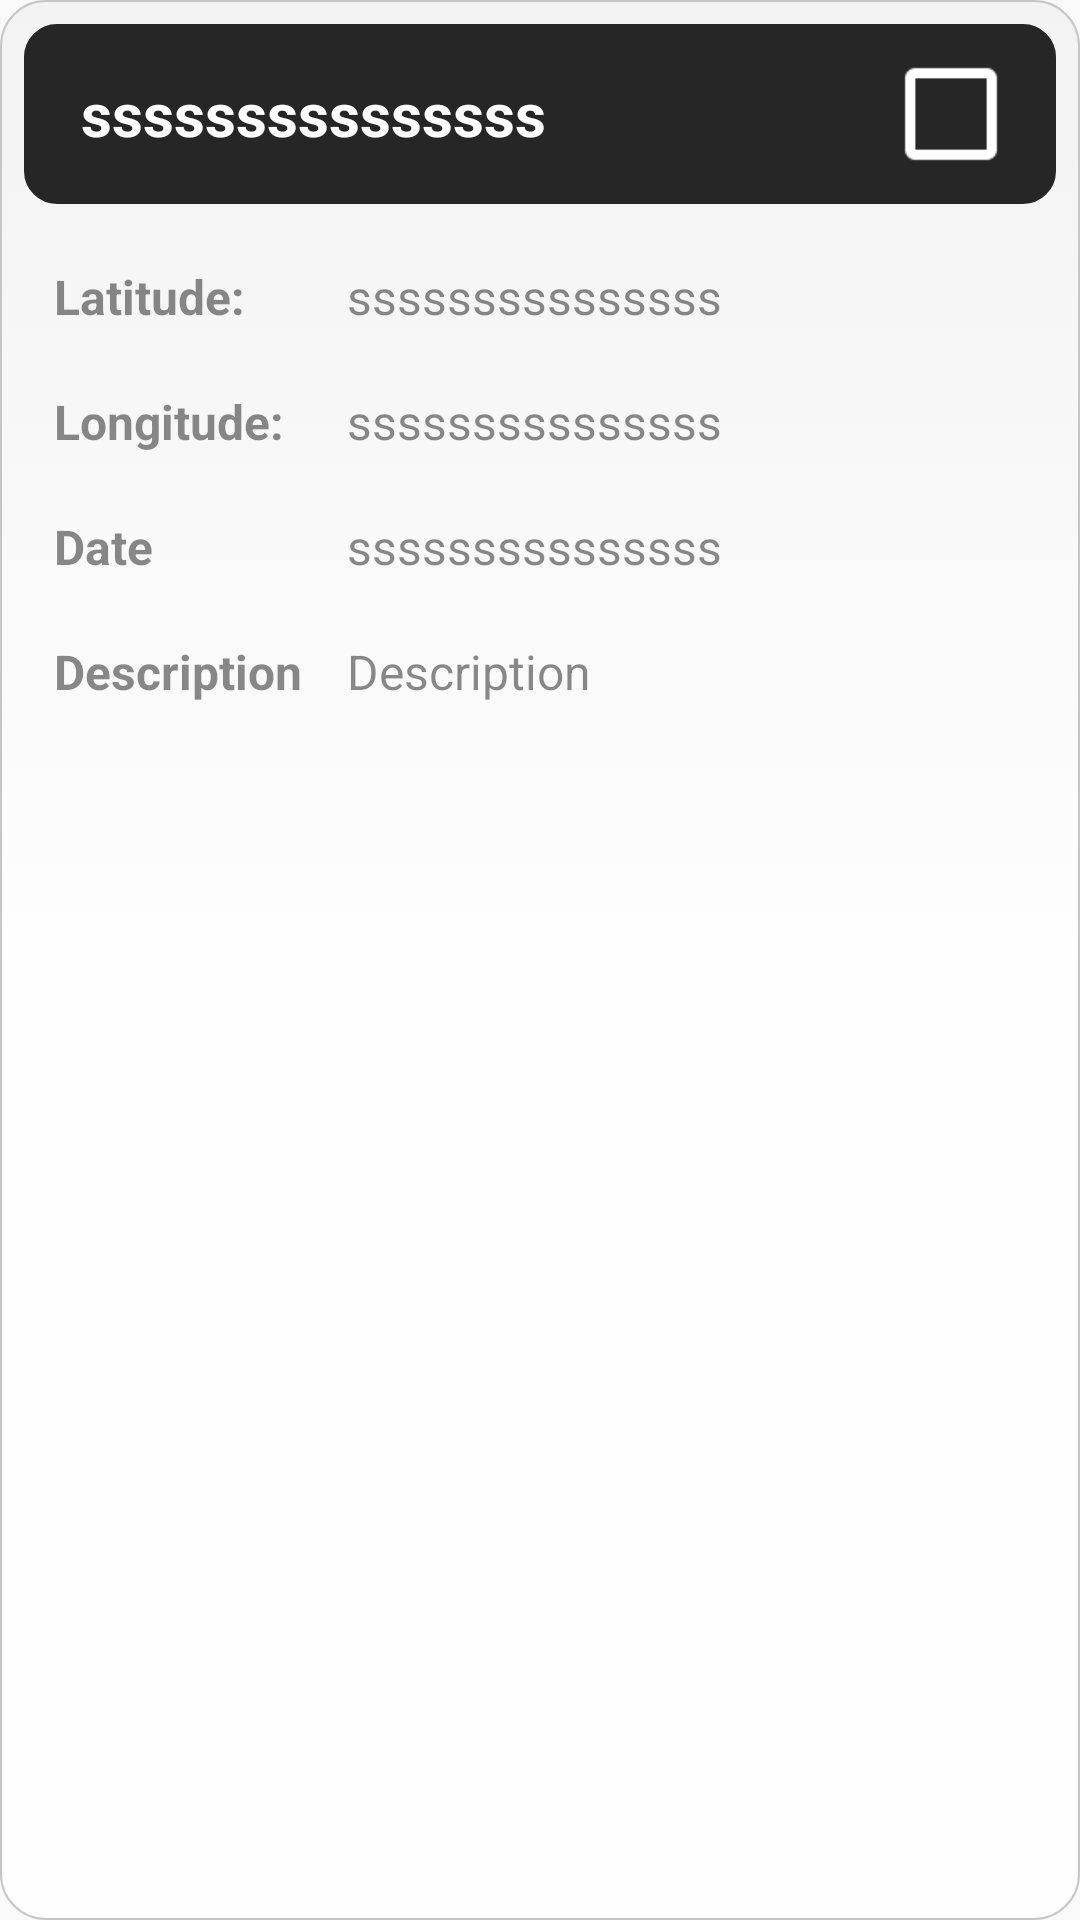

Produce the Android XML layout that renders to this screen, including the resource entries it uses.
<!-- AndroidManifest.xml: application theme AppTheme -->
<!-- res/layout/saved_place_item_layout.xml -->
<?xml version="1.0" encoding="utf-8"?>
<RelativeLayout xmlns:android="http://schemas.android.com/apk/res/android"
    xmlns:tools="http://schemas.android.com/tools"
    android:layout_width="match_parent"
    android:layout_height="wrap_content"
    android:layout_margin="10dp"
    android:alpha="0.85"
    android:background="@drawable/rounded_edittext_drawable"
    android:descendantFocusability="blocksDescendants"
    >

    <RelativeLayout
        android:id="@+id/titleAtractionsRelativeLayout"
        android:layout_width="match_parent"
        android:layout_height="wrap_content"
        android:background="@drawable/rounded_title">

        <TextView
            android:id="@+id/placeNameValueTextView"
            android:layout_width="200dp"
            android:layout_height="wrap_content"
            android:layout_alignParentStart="true"
            android:layout_centerVertical="true"
            android:layout_marginStart="15dp"
            android:layout_marginTop="10dp"
            android:layout_marginBottom="10dp"
            android:text="sssssssssssssss"
            android:textColor="@color/colorText"
            android:textSize="20sp"
            android:textStyle="bold" />

        <CheckBox
            android:id="@+id/place_selection_CheckBox"
            android:layout_width="wrap_content"
            android:layout_height="wrap_content"
            android:layout_alignParentEnd="true"
            android:layout_centerVertical="true"
            android:layout_marginTop="10dp"
            android:layout_marginEnd="15dp"
            android:layout_marginBottom="10dp"
            android:buttonTint="@color/colorText"
            android:scaleX="1.70"
            android:scaleY="1.70" />

    </RelativeLayout>

    <LinearLayout
        android:id="@+id/atractionBodyLinearLayout"
        android:layout_width="match_parent"
        android:layout_height="wrap_content"
        android:layout_below="@+id/titleAtractionsRelativeLayout"
        android:orientation="vertical"

        >

        <TableLayout
            android:id="@+id/parametersTableLayout"
            android:layout_width="match_parent"
            android:layout_height="wrap_content"
            android:layout_marginTop="20dp">

            <TableRow
                android:layout_width="match_parent"
                android:layout_height="match_parent">

                <TextView
                    android:id="@+id/latPlaceTextView"
                    android:layout_width="wrap_content"
                    android:layout_height="wrap_content"
                    android:layout_column="1"
                    android:layout_marginStart="10dp"
                    android:text="@string/latitude"
                    android:textSize="16sp"
                    android:textStyle="bold" />

                <TextView
                    android:id="@+id/latPlaceValueTextView"
                    android:layout_width="wrap_content"
                    android:layout_height="wrap_content"
                    android:layout_marginStart="15dp"
                    android:text="sssssssssssssss"
                    android:textSize="16sp" />

            </TableRow>


            <TableRow
                android:layout_width="match_parent"
                android:layout_height="match_parent"
                android:layout_marginTop="20dp">

                <TextView
                    android:id="@+id/lngPlaceTextView"
                    android:layout_width="wrap_content"
                    android:layout_height="wrap_content"
                    android:layout_column="1"
                    android:layout_marginStart="10dp"
                    android:text="@string/longitude"
                    android:textSize="16sp"
                    android:textStyle="bold" />

                <TextView
                    android:id="@+id/lngPlaceValueTextView"
                    android:layout_width="wrap_content"
                    android:layout_height="wrap_content"
                    android:layout_marginStart="15dp"
                    android:text="sssssssssssssss"
                    android:textSize="16sp" />


            </TableRow>

            <TableRow
                android:layout_width="match_parent"
                android:layout_height="match_parent"
                android:layout_marginTop="20dp">

                <TextView
                    android:id="@+id/dateTextView"
                    android:layout_width="wrap_content"
                    android:layout_height="wrap_content"
                    android:layout_column="1"
                    android:layout_marginStart="10dp"
                    android:text="@string/textView_date"
                    android:textSize="16sp"
                    android:textStyle="bold" />

                <TextView
                    android:id="@+id/dateValueTextView"
                    android:layout_width="wrap_content"
                    android:layout_height="wrap_content"
                    android:layout_marginStart="15dp"
                    android:text="sssssssssssssss"
                    android:textSize="16sp" />


            </TableRow>

            <TableRow
                android:layout_width="match_parent"
                android:layout_height="match_parent"
                android:layout_marginTop="20dp">

                <TextView
                    android:id="@+id/placeDescriptionTextView"
                    android:layout_width="wrap_content"
                    android:layout_height="wrap_content"
                    android:layout_column="1"
                    android:layout_marginStart="10dp"
                    android:text="@string/textView_description"
                    android:textSize="16sp"
                    android:textStyle="bold" />

                <TextView
                    android:id="@+id/placeDescriptionValueTextView"
                    android:layout_width="wrap_content"
                    android:layout_height="wrap_content"
                    android:layout_marginStart="15dp"
                    android:text="@string/textView_description"
                    android:textSize="16sp"

                    />


            </TableRow>

        </TableLayout>

        
            
            
            
            

            
                
                
                
                

                
                    
                    
                    
                    
                    
                    
                    
                    
                    

                
                    
                    
                    
                    
                    
                    
                    
                    
                    
                    
                    

                
                
                
                
                
                
                
                
                
                
                
                
                

                
                
                
                
                
                


                

                
                
                
                
                
                
                
                
                
                
                
                
            


        


    </LinearLayout>


</RelativeLayout>
<!-- resources referenced by this layout -->
<resources>
  <color name="colorText">#ffffff</color>
  <!-- drawable rounded_buttons (drawable) -->
  <?xml version="1.0" encoding="utf-8"?>
  <selector xmlns:android="http://schemas.android.com/apk/res/android">
      <item android:state_pressed="false">
          <shape android:shape="rectangle">
              <corners android:radius="10dp" />
              <solid android:color="#f0000000" />
              <stroke
                  android:width="2dip"
                  android:color="#f0000000" />
              <padding
                  android:bottom="4dp"
                  android:left="4dp"
                  android:right="4dp"
                  android:top="4dp" />
          </shape>
      </item>
      <item android:state_pressed="true">
          <shape android:shape="rectangle">
              <corners android:radius="10dp" />
              <solid android:color="#f0000000" />
              <stroke
                  android:width="2dip"
                  android:color="#f0000000" />
              <padding
                  android:bottom="4dp"
                  android:left="4dp"
                  android:right="4dp"
                  android:top="4dp" />
          </shape>
      </item>
  </selector>
  <!-- drawable rounded_title (drawable-hdpi) -->
  <?xml version="1.0" encoding="utf-8"?>
  <selector xmlns:android="http://schemas.android.com/apk/res/android">
      <item android:state_pressed="false">
          <shape android:shape="rectangle">
              <corners android:radius="10dp" />
              <solid android:color="#000000" />
              <stroke
                  android:width="2dip"
                  android:color="#000000" />
              <padding
                  android:bottom="4dp"
                  android:left="4dp"
                  android:right="4dp"
                  android:top="4dp" />
          </shape>
      </item>
      <item android:state_pressed="true">
          <shape android:shape="rectangle">
              <corners android:radius="10dp" />
              <solid android:color="#000000" />
              <stroke
                  android:width="2dip"
                  android:color="#000000" />
              <padding
                  android:bottom="4dp"
                  android:left="4dp"
                  android:right="4dp"
                  android:top="4dp" />
          </shape>
      </item>
  </selector>
  <string name="latitude">Latitude:</string>
  <string name="longitude">Longitude:</string>
  <string name="textView_date">Date</string>
  <string name="textView_description">Description</string>
  <style name="AppTheme" parent="Theme.AppCompat.Light.NoActionBar">
          
          <item name="colorPrimary">@color/colorPrimary</item>
          <item name="colorPrimaryDark">@color/colorPrimaryDark</item>
          <item name="colorAccent">@color/colorAccent</item>
      </style>
  <color name="colorPrimary">#212121</color>
  <color name="colorPrimaryDark">#000000</color>
  <color name="colorAccent">#4C4C4C</color>
</resources>
